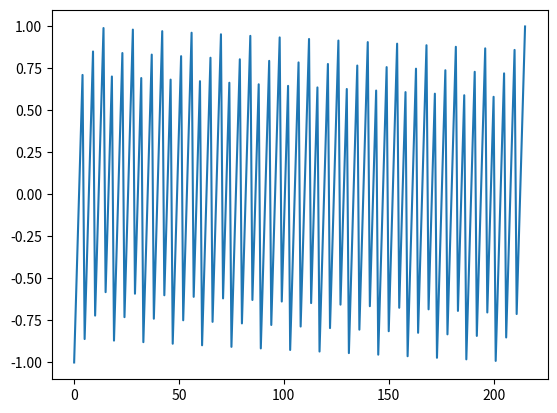

Recreate this plot in Python.
import numpy as np
import matplotlib.pyplot as plt
from scipy.signal import sawtooth
import sys
from numpy.fft import fft2, fftshift, ifft2 # Python DFT


grating_frequency_x = 46
macropixel_size = 216

x = np.linspace(0, 2 * np.pi * grating_frequency_x, macropixel_size) #oscillations per macropixel
# PERIOD = macropixel_size / grating_frequency_x

#x = np.linspace(0, 216, 217)
grating_x = (sawtooth(x))
wavelength = 1550e-9

grating_period = macropixel_size/grating_frequency_x * 8e-6
#print(grating_period)
degrees = np.degrees(np.arcsin(wavelength / grating_period))
print('degrees:',degrees)

focal_length = 0.1
xdistance = np.tan(np.deg2rad(degrees))*focal_length
print('displacement:', xdistance)

'''
x = np.linspace(0, 216, 217)
degrees = 45
steering_angle_x = np.radians(degrees)  # Example: 45 degrees
saw_phase_mask_x = (sawtooth(np.sin(steering_angle_x) * x))
'''

# real angle of propagation assuming misplaced hologram
displacement_from_axis = 1.728e-3 # for x axis, left is positive and right is negative
                          # for y axis the displacement doesnt matter as the frequencies 
true_angle_prop = np.arctan((displacement_from_axis+xdistance)/focal_length)
print('true_angle_prop:',np.degrees(true_angle_prop))


plt.figure()
plt.plot(grating_x)

#plt.figure()
#plt.plot(saw_phase_mask_x)
#plt.show()



#                                   y,  x
#Center element of grating_combined:324,798
#Center element of grating_combined:324,1122
#Center element of grating_combined:540,798
#Center element of grating_combined:540,112



# For x spatial displacement from centre of SLM:
# ==========================================================================================================
# 798pixels = 1920/2 - 798 = 162pixels = 162*8e-6 = -1.296e-3m, Angle of propagation (gfx = 20) 
#degrees: 1.0279308168512793
#displacement: 0.0017942702359514378
#true_angle_prop: 1.7700311178216186
# At focal length 0.1m i calculate = 0.00178m and measure = 0.00178, holo from centre

# at image plane centre coordinate = 0.00178m
# For 20 cm of further propagation coordinate is =0.01172
# From calculations I get: degrees = 2.862


# 1122pixels = 1920/2 - 1122 = -162pixels = -162*8e-6 = 1.296e-3m, Angle of propagation (gfx = 40)
#degrees: 2.0561926818224703
#displacement: 0.003590274673337588
#true_angle_prop: 1.314291989491067
# At focal length 0.1m i calculate = 0.00359m and measure = 0.00359, holo from centre



# For y spatial displacement from centre of SLM:
# ==========================================================================================================
# 324pixels = 1080/2 - 324 = 216pixels = 216*8e-6 = -1.728e-3m, Angle of propagation (gfy = -46)= -1.3748128461363822
#degrees: -2.3647853892280315
#displacement: -0.004129674326343853
#true_angle_prop: -3.3523694130649715

# 540pixels = 1080/2 - 540 = 0pixels = 0*8e-6 = 0m, Angle of propagation (gfy = 0) = 0.0

# 751pixels = 1080/2 - 751 = -216pixels = -216*8e-6 = 1.728e-3m, Angle of propagation (gfy = 46) = 1.3748128461363822
#degrees: 2.3647853892280315
#displacement: 0.004129674326343853
#true_angle_prop: 3.3523694130649715




